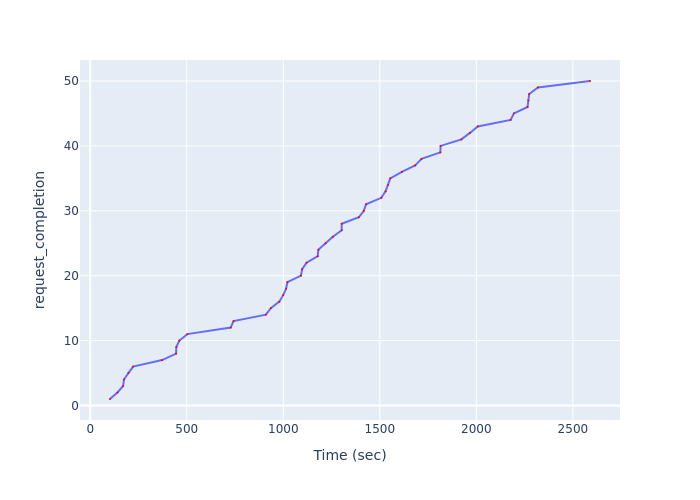

Values plotted in this chart, from the file beside it:
Time (sec), request_completion
102.5, 1
141, 2
170.6, 3
174.7, 4
197.7, 5
222.2, 6
372.4, 7
445, 8
446, 9
461.8, 10
503.4, 11
727.4, 12
742.6, 13
910, 14
935.6, 15
979.6, 16
999.5, 17
1014, 18
1021, 19
1091, 20
1098, 21
1121, 22
1179, 23
1182, 24
1219, 25
1257, 26
1303, 27
1303, 28
1392, 29
1417, 30
1429, 31
1508, 32
1530, 33
1543, 34
1554, 35
1614, 36
1683, 37
1716, 38
1813, 39
1815, 40
1923, 41
1967, 42
2007, 43
2177, 44
2195, 45
2265, 46
2269, 47
2274, 48
2319, 49
2589, 50
